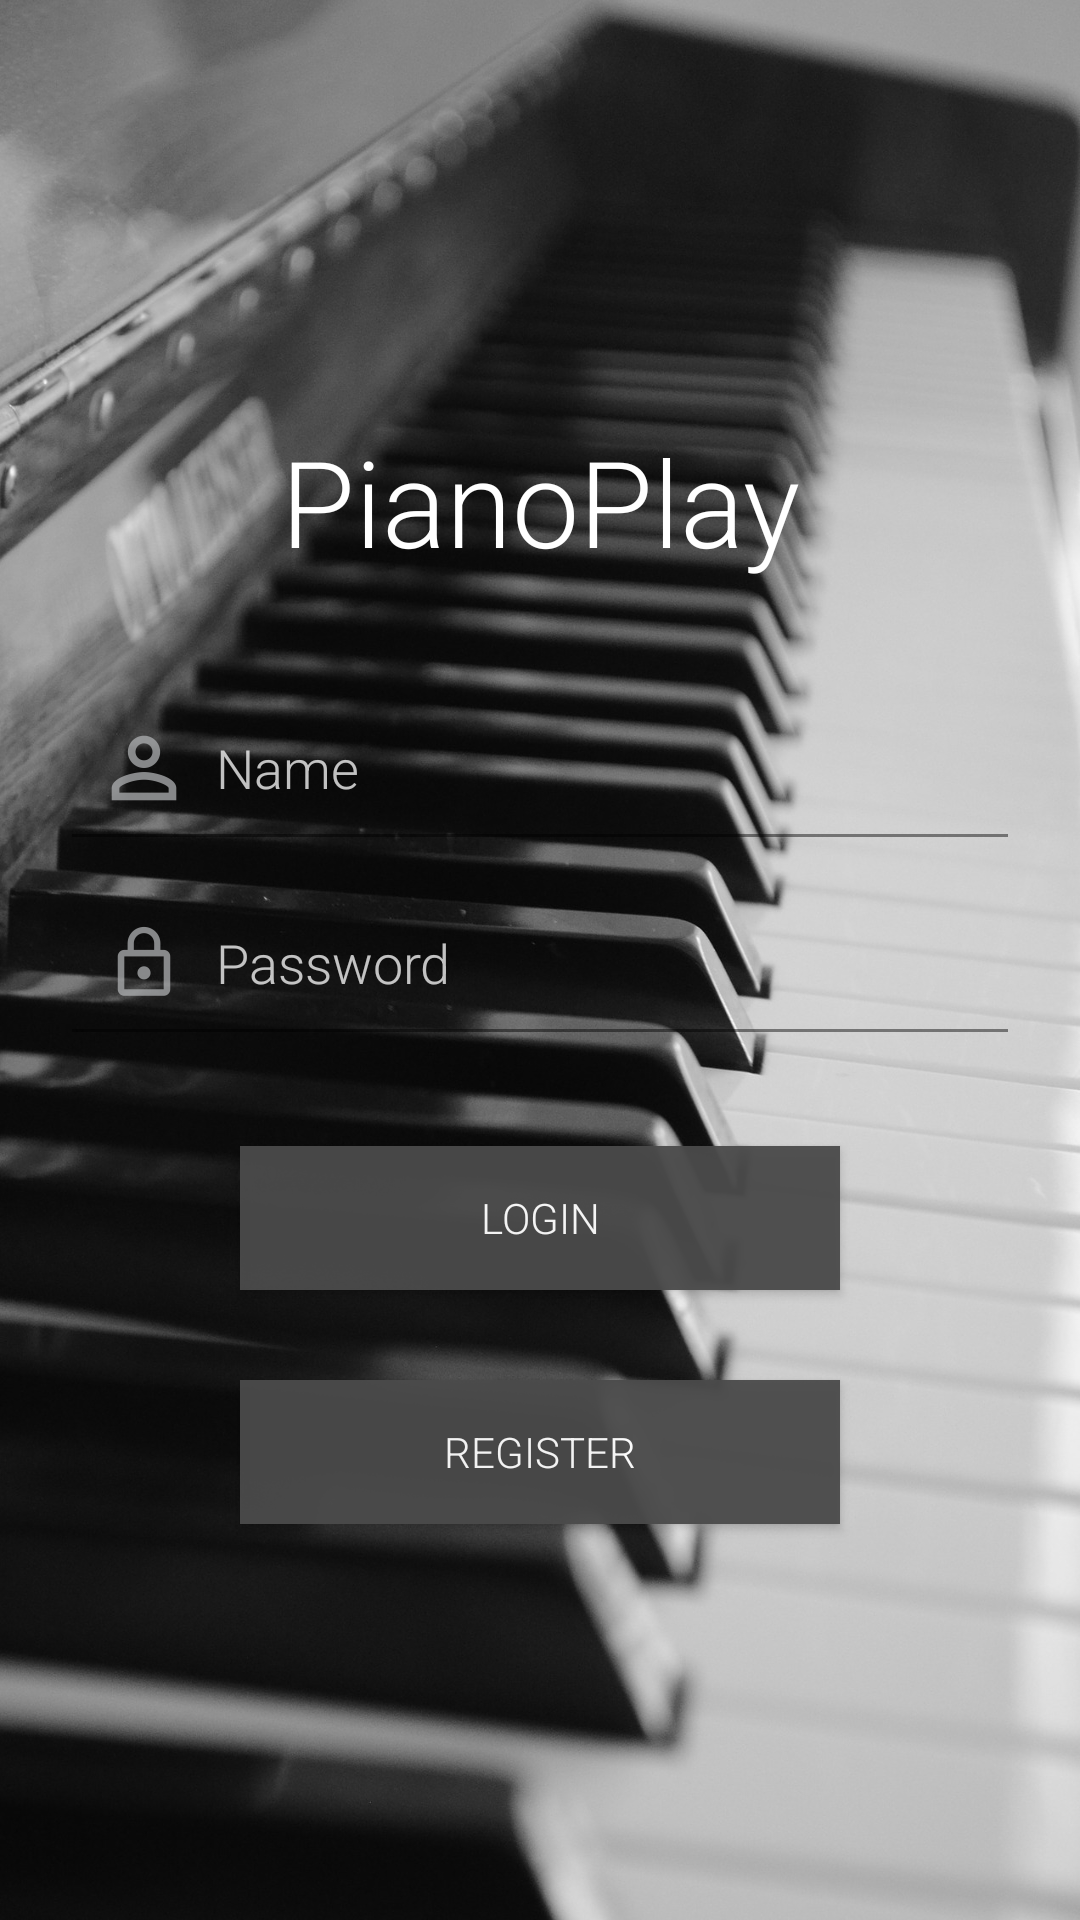

Write the Android layout XML for this screen, with the resource values it uses.
<!-- AndroidManifest.xml: application theme AppTheme -->
<!-- res/layout/activity_login.xml -->
<?xml version="1.0" encoding="utf-8"?>
<android.support.constraint.ConstraintLayout xmlns:android="http://schemas.android.com/apk/res/android"
    xmlns:app="http://schemas.android.com/apk/res-auto"
    xmlns:tools="http://schemas.android.com/tools"
    android:layout_width="match_parent"
    android:layout_height="match_parent"
    tools:context=".presenter.LoginActivity"
    android:background="@drawable/bknd">


    <LinearLayout
        android:layout_width="match_parent"
        android:layout_height="match_parent"
        android:layout_margin="20dp"
        android:gravity="center"
        android:orientation="vertical"
        tools:layout_editor_absoluteX="156dp"
        tools:layout_editor_absoluteY="0dp">

        <TextView
            android:layout_width="match_parent"
            android:layout_height="70dp"
            android:layout_marginBottom="20dp"
            android:fontFamily="sans-serif-light"
            android:gravity="center"
            android:text="PianoPlay"
            android:textColor="#ffffff"
            android:textSize="40dp" />

        <EditText
            android:id="@+id/name"
            android:drawableLeft="@mipmap/ic_user"
            android:layout_width="match_parent"
            android:layout_height="wrap_content"
            android:fontFamily="sans-serif-light"
            android:alpha="0.75"
            android:hint="Name"
            android:singleLine="true"
            android:textColor="#ffffff"
            android:textColorHint="#ffffff" />


        <EditText
            android:id="@+id/pass"
            android:layout_width="match_parent"
            android:drawableLeft="@mipmap/ic_pass"
            android:layout_height="wrap_content"
            android:fontFamily="sans-serif-light"
            android:hint="Password"
            android:alpha="0.75"
            android:inputType="textPassword"
            android:singleLine="true"
            android:textColor="#ffffff"
            android:textColorHint="#ffffff" />


        <Button
            android:id="@+id/login"
            android:layout_width="200dp"
            android:layout_height="wrap_content"
            android:layout_marginTop="30dp"
            android:alpha="0.95"
            android:background="#4B4B4B"
            android:fontFamily="sans-serif-light"
            android:text="Login"
            android:textColor="#ffff" />

        <Button
            android:id="@+id/register"
            android:layout_width="200dp"
            android:layout_height="wrap_content"
            android:layout_marginTop="30dp"
            android:alpha="0.95"
            android:background="#4B4B4B"
            android:fontFamily="sans-serif-light"
            android:text="Register"
            android:textColor="#ffff" />


    </LinearLayout>
    </android.support.constraint.ConstraintLayout>
<!-- resources referenced by this layout -->
<resources>
  <!-- drawable bknd: jpg bitmap (drawable, 279602 bytes) -->
  <!-- mipmap ic_pass: png bitmap (mipmap-hdpi, 560 bytes) -->
  <!-- mipmap ic_user: png bitmap (mipmap-hdpi, 844 bytes) -->
  <style name="AppTheme" parent="Theme.AppCompat.Light.NoActionBar">
          <item name="colorPrimary">@color/colorPrimary</item>
          <item name="colorPrimaryDark">@color/colorPrimaryDark</item>
          <item name="colorAccent">@color/colorAccent</item>
      </style>
  <!-- not gathered from this repository: default colours our renderer supplied (Android Studio template values) -->
  <color name="colorPrimary">#FF6200EE</color>
  <color name="colorPrimaryDark">#FF3700B3</color>
  <color name="colorAccent">#FF03DAC5</color>
</resources>
